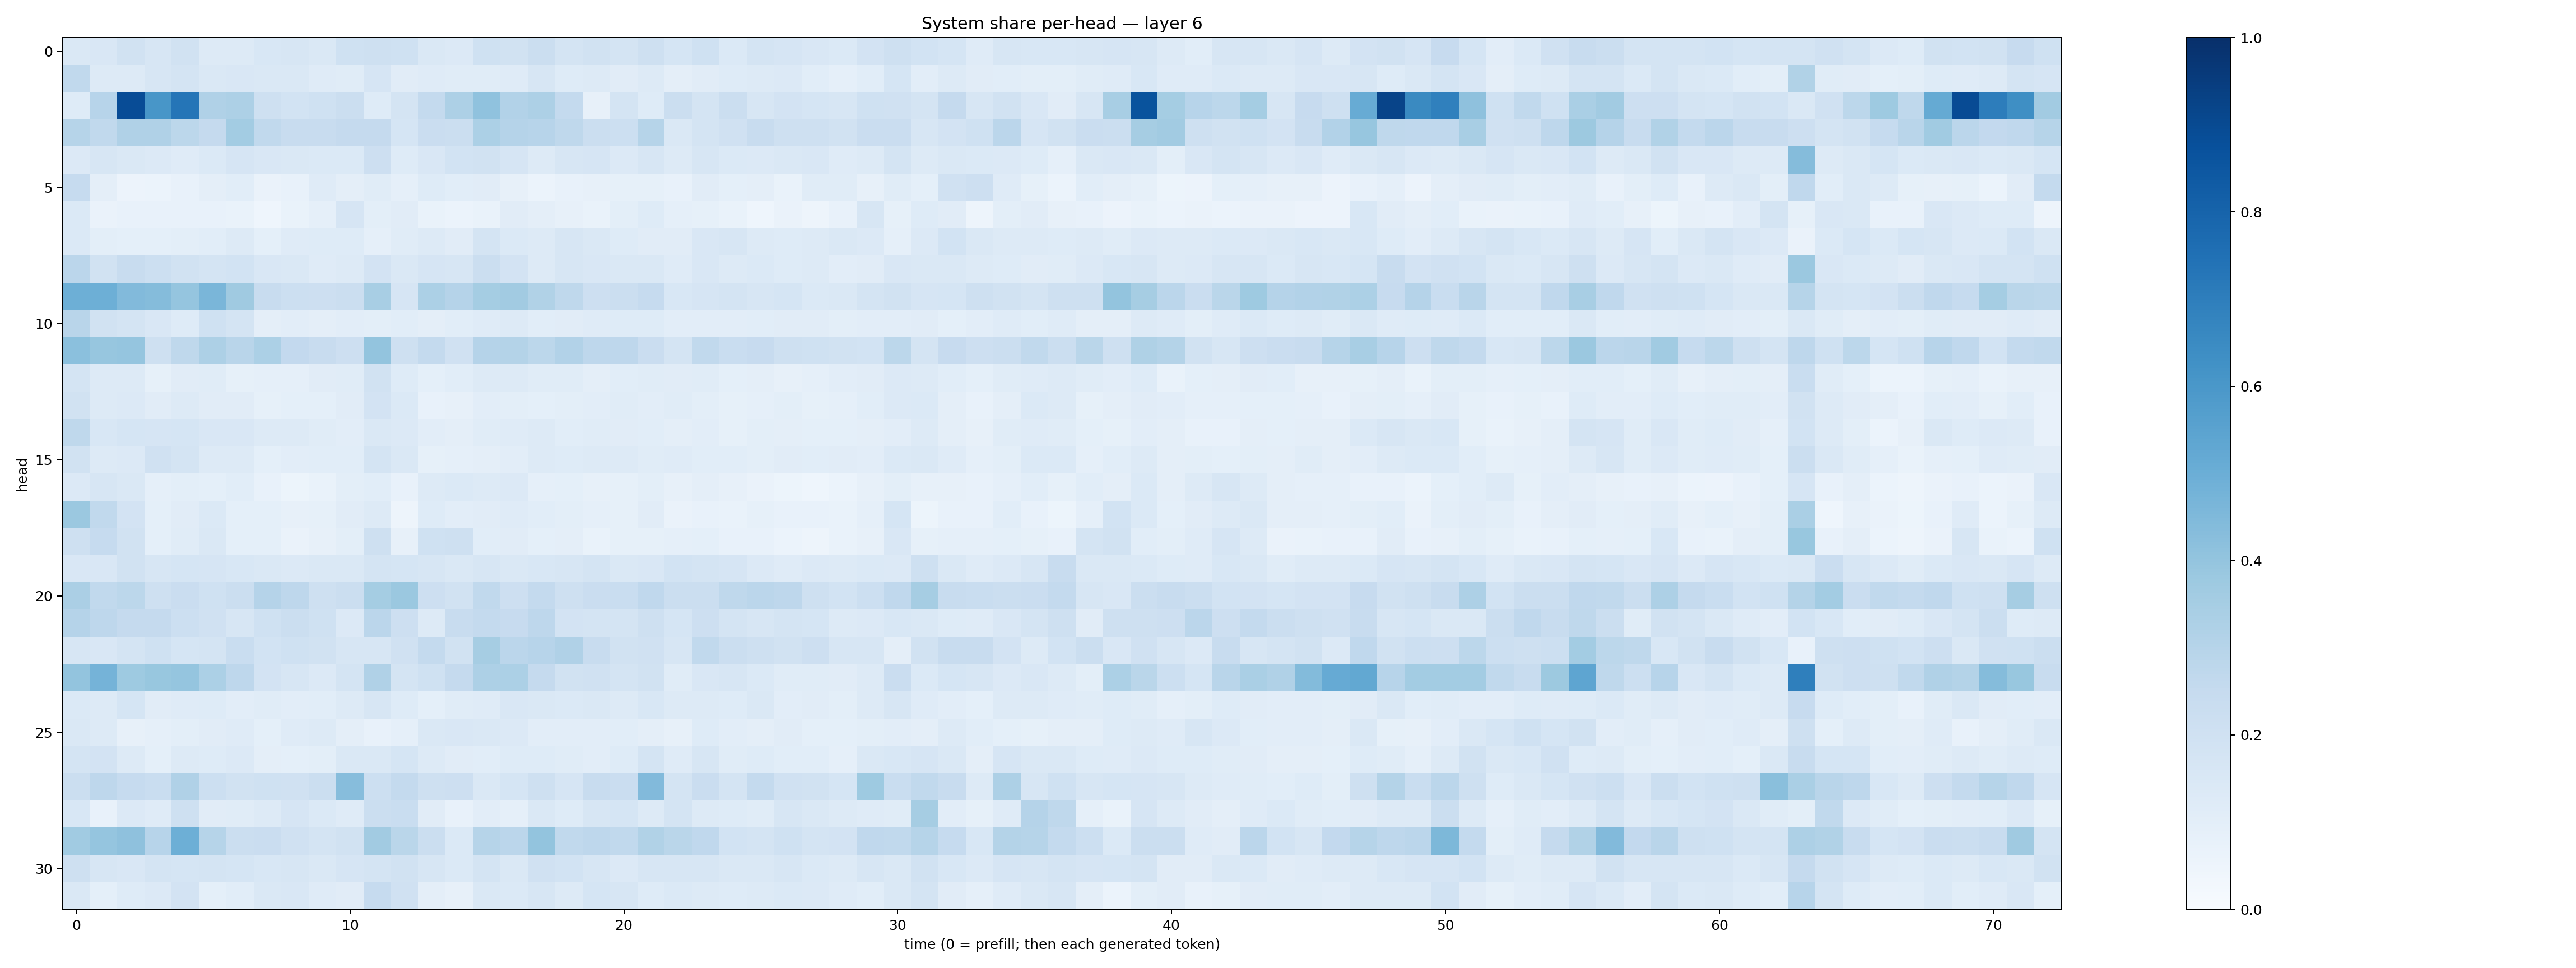

The data file committed next to this chart (first rows):
0.14092977, 0.1520837, 0.18779817, 0.15699573, 0.19299069, 0.13139078, 0.12590255, 0.15419345, 0.16121884, 0.14781123, 0.202641, 0.20910244, 0.2013881, 0.14258884, 0.13533081, 0.19989625, 0.19267254, 0.22433034, 0.17333834, 0.1879626, 0.17355867, 0.20880598, 0.17181116, 0.20259182
0.2618, 0.1261, 0.1327, 0.158, 0.1746, 0.1427, 0.1504, 0.1412, 0.1432, 0.1204, 0.1161, 0.1647, 0.1106, 0.1208, 0.117, 0.1156, 0.1197, 0.1602, 0.1238, 0.1263, 0.1108, 0.1278, 0.09512, 0.1097
0.1213, 0.2961, 0.8879, 0.6031, 0.7308, 0.3202, 0.3244, 0.2078, 0.1874, 0.1993, 0.2197, 0.1236, 0.1736, 0.2559, 0.3247, 0.4074, 0.3114, 0.3247, 0.2557, 0.08039, 0.172, 0.1237, 0.2199, 0.1785
0.299, 0.2634, 0.3189, 0.3198, 0.2803, 0.2532, 0.3562, 0.2644, 0.236, 0.2355, 0.2521, 0.2502, 0.1698, 0.2271, 0.2257, 0.3286, 0.3014, 0.2945, 0.2716, 0.2205, 0.217, 0.2975, 0.1462, 0.1731
0.1329, 0.1594, 0.1457, 0.135, 0.121, 0.137, 0.1649, 0.1521, 0.1471, 0.1378, 0.1387, 0.2122, 0.1231, 0.1511, 0.1863, 0.1877, 0.1675, 0.1296, 0.1604, 0.166, 0.1339, 0.1564, 0.129, 0.1588
0.2472, 0.09546, 0.05657, 0.06078, 0.07177, 0.09488, 0.1084, 0.06593, 0.07676, 0.1185, 0.09655, 0.114, 0.08768, 0.1237, 0.109, 0.1098, 0.08162, 0.06238, 0.07596, 0.08051, 0.08486, 0.08388, 0.07646, 0.1123
0.1396, 0.06346, 0.07236, 0.07422, 0.07338, 0.07578, 0.06728, 0.04679, 0.06719, 0.08625, 0.1659, 0.09833, 0.1108, 0.0688, 0.05886, 0.06644, 0.1099, 0.09635, 0.08153, 0.06942, 0.1014, 0.1238, 0.08729, 0.08461
0.1396, 0.1011, 0.09366, 0.09051, 0.1008, 0.1085, 0.129, 0.0923, 0.12, 0.1221, 0.1248, 0.08624, 0.1139, 0.1299, 0.1113, 0.1786, 0.1384, 0.1257, 0.1599, 0.1476, 0.1247, 0.1124, 0.1122, 0.1519
0.2819, 0.1889, 0.2349, 0.2187, 0.1897, 0.174, 0.1844, 0.151, 0.1479, 0.1174, 0.1282, 0.181, 0.1484, 0.1677, 0.1621, 0.2203, 0.1823, 0.1265, 0.1572, 0.1509, 0.1426, 0.1446, 0.1207, 0.1511
0.4938, 0.4928, 0.4428, 0.4362, 0.3961, 0.4637, 0.3673, 0.2345, 0.2164, 0.2137, 0.2251, 0.3421, 0.1655, 0.3309, 0.3017, 0.3534, 0.3603, 0.3149, 0.272, 0.2146, 0.219, 0.2485, 0.1532, 0.1655
0.2893, 0.1933, 0.174, 0.1493, 0.1225, 0.2025, 0.1781, 0.09463, 0.1051, 0.09676, 0.1054, 0.09904, 0.1057, 0.0968, 0.108, 0.1187, 0.1288, 0.1061, 0.1104, 0.1177, 0.1237, 0.124, 0.1044, 0.1035
0.4195, 0.3914, 0.3957, 0.2042, 0.2709, 0.3261, 0.2903, 0.3283, 0.2603, 0.2365, 0.2148, 0.3994, 0.2041, 0.2547, 0.1989, 0.3044, 0.3054, 0.2794, 0.3116, 0.276, 0.2766, 0.2274, 0.1761, 0.2638
0.179, 0.1301, 0.1302, 0.08398, 0.1129, 0.1157, 0.08419, 0.08717, 0.08912, 0.1096, 0.1164, 0.1918, 0.1239, 0.0901, 0.1065, 0.1282, 0.1279, 0.1151, 0.1169, 0.0967, 0.106, 0.114, 0.1118, 0.1143
0.1936, 0.1323, 0.1366, 0.1114, 0.129, 0.1097, 0.1121, 0.08248, 0.09224, 0.09145, 0.1094, 0.1809, 0.1376, 0.07189, 0.08126, 0.1031, 0.09783, 0.0912, 0.09841, 0.1046, 0.1145, 0.1033, 0.1165, 0.1015
0.2696, 0.1527, 0.1691, 0.1646, 0.171, 0.1503, 0.1493, 0.1312, 0.126, 0.1147, 0.1049, 0.1483, 0.1333, 0.1029, 0.09601, 0.1142, 0.1172, 0.1276, 0.1078, 0.1134, 0.1125, 0.1074, 0.09448, 0.1025
0.1941, 0.1255, 0.1336, 0.1988, 0.1731, 0.1309, 0.1313, 0.09156, 0.1026, 0.109, 0.1059, 0.179, 0.1465, 0.08431, 0.0877, 0.095, 0.1025, 0.1297, 0.1217, 0.1279, 0.1279, 0.1157, 0.1208, 0.1071
0.1367, 0.1598, 0.1435, 0.08944, 0.1003, 0.09325, 0.1068, 0.07289, 0.05337, 0.06917, 0.1, 0.1081, 0.07687, 0.1323, 0.1403, 0.1322, 0.1352, 0.08695, 0.09186, 0.0805, 0.08547, 0.1003, 0.08099, 0.09538
0.3804, 0.2618, 0.182, 0.09101, 0.1131, 0.1399, 0.09357, 0.09189, 0.07931, 0.08221, 0.1096, 0.1317, 0.04938, 0.1243, 0.103, 0.1107, 0.1208, 0.1093, 0.1003, 0.08632, 0.08318, 0.1103, 0.0664, 0.07293
0.2081, 0.247, 0.1916, 0.09103, 0.1145, 0.1461, 0.09064, 0.09255, 0.06638, 0.07968, 0.09963, 0.2086, 0.0816, 0.1995, 0.2106, 0.1074, 0.1124, 0.09052, 0.0971, 0.06791, 0.08261, 0.08578, 0.08814, 0.09131
0.1496, 0.1493, 0.1909, 0.1563, 0.1716, 0.1655, 0.1525, 0.1422, 0.1357, 0.141, 0.1433, 0.179, 0.1715, 0.1584, 0.1409, 0.1569, 0.146, 0.156, 0.1611, 0.1775, 0.1477, 0.1522, 0.1874, 0.1794
0.332, 0.2622, 0.2794, 0.2099, 0.2269, 0.2026, 0.2193, 0.3036, 0.2753, 0.2088, 0.2191, 0.3537, 0.3794, 0.2122, 0.1919, 0.2651, 0.2128, 0.2577, 0.2038, 0.2273, 0.2314, 0.2676, 0.223, 0.2256
0.3019, 0.2739, 0.2506, 0.2507, 0.216, 0.1976, 0.1607, 0.2003, 0.2219, 0.203, 0.1352, 0.2814, 0.2146, 0.1261, 0.2381, 0.2565, 0.2445, 0.274, 0.1819, 0.1793, 0.1724, 0.2059, 0.1707, 0.2114
0.1601, 0.152, 0.1796, 0.2018, 0.171, 0.1792, 0.2316, 0.1843, 0.2001, 0.19, 0.1637, 0.1577, 0.1976, 0.2558, 0.1951, 0.3489, 0.2847, 0.2938, 0.3178, 0.2395, 0.1939, 0.1966, 0.1593, 0.2653
0.3986, 0.4743, 0.3713, 0.3879, 0.3971, 0.3285, 0.2753, 0.1821, 0.1611, 0.1348, 0.172, 0.3188, 0.1787, 0.2006, 0.2536, 0.3277, 0.331, 0.2537, 0.1939, 0.1975, 0.1775, 0.195, 0.1164, 0.15
0.137, 0.1298, 0.1692, 0.1105, 0.1183, 0.1235, 0.1033, 0.117, 0.1017, 0.107, 0.1285, 0.1589, 0.1213, 0.09168, 0.1146, 0.1203, 0.1485, 0.1418, 0.1385, 0.1423, 0.1272, 0.1543, 0.1316, 0.1305
0.1449, 0.1291, 0.07988, 0.08614, 0.101, 0.1101, 0.1192, 0.09292, 0.119, 0.1304, 0.09747, 0.07624, 0.08696, 0.1466, 0.1523, 0.1475, 0.1354, 0.1052, 0.1054, 0.1047, 0.107, 0.0972, 0.08183, 0.1245
0.176, 0.1828, 0.1316, 0.09314, 0.1266, 0.124, 0.1331, 0.09485, 0.09323, 0.09924, 0.1466, 0.1448, 0.1684, 0.131, 0.1128, 0.1057, 0.1216, 0.1217, 0.1155, 0.1023, 0.1217, 0.174, 0.1181, 0.161
0.2263, 0.2758, 0.2489, 0.231, 0.3171, 0.2152, 0.191, 0.2016, 0.1969, 0.2212, 0.4302, 0.217, 0.2543, 0.2082, 0.2141, 0.1443, 0.1692, 0.2068, 0.1651, 0.242, 0.2279, 0.4442, 0.173, 0.227
0.1547, 0.07786, 0.1365, 0.1186, 0.2035, 0.1127, 0.1147, 0.1327, 0.1641, 0.1375, 0.1173, 0.2258, 0.2342, 0.1105, 0.07087, 0.1019, 0.08833, 0.1468, 0.1227, 0.1597, 0.1699, 0.1303, 0.1745, 0.1301
0.366, 0.3957, 0.4138, 0.2954, 0.4927, 0.2977, 0.2238, 0.2304, 0.1988, 0.1789, 0.1916, 0.3613, 0.289, 0.2207, 0.1399, 0.2985, 0.2839, 0.3989, 0.2647, 0.2767, 0.2647, 0.3139, 0.2869, 0.2662
0.2035, 0.1623, 0.1501, 0.1773, 0.1716, 0.1767, 0.1714, 0.153, 0.1566, 0.1458, 0.1645, 0.1731, 0.1947, 0.1639, 0.1371, 0.1727, 0.1433, 0.197, 0.1871, 0.1637, 0.1363, 0.16, 0.1588, 0.1615
0.1422, 0.0935, 0.1242, 0.134, 0.1822, 0.09263, 0.1076, 0.1474, 0.1491, 0.1209, 0.113, 0.2491, 0.1985, 0.09465, 0.08159, 0.1481, 0.138, 0.1564, 0.1277, 0.1685, 0.1611, 0.125, 0.1399, 0.1326
